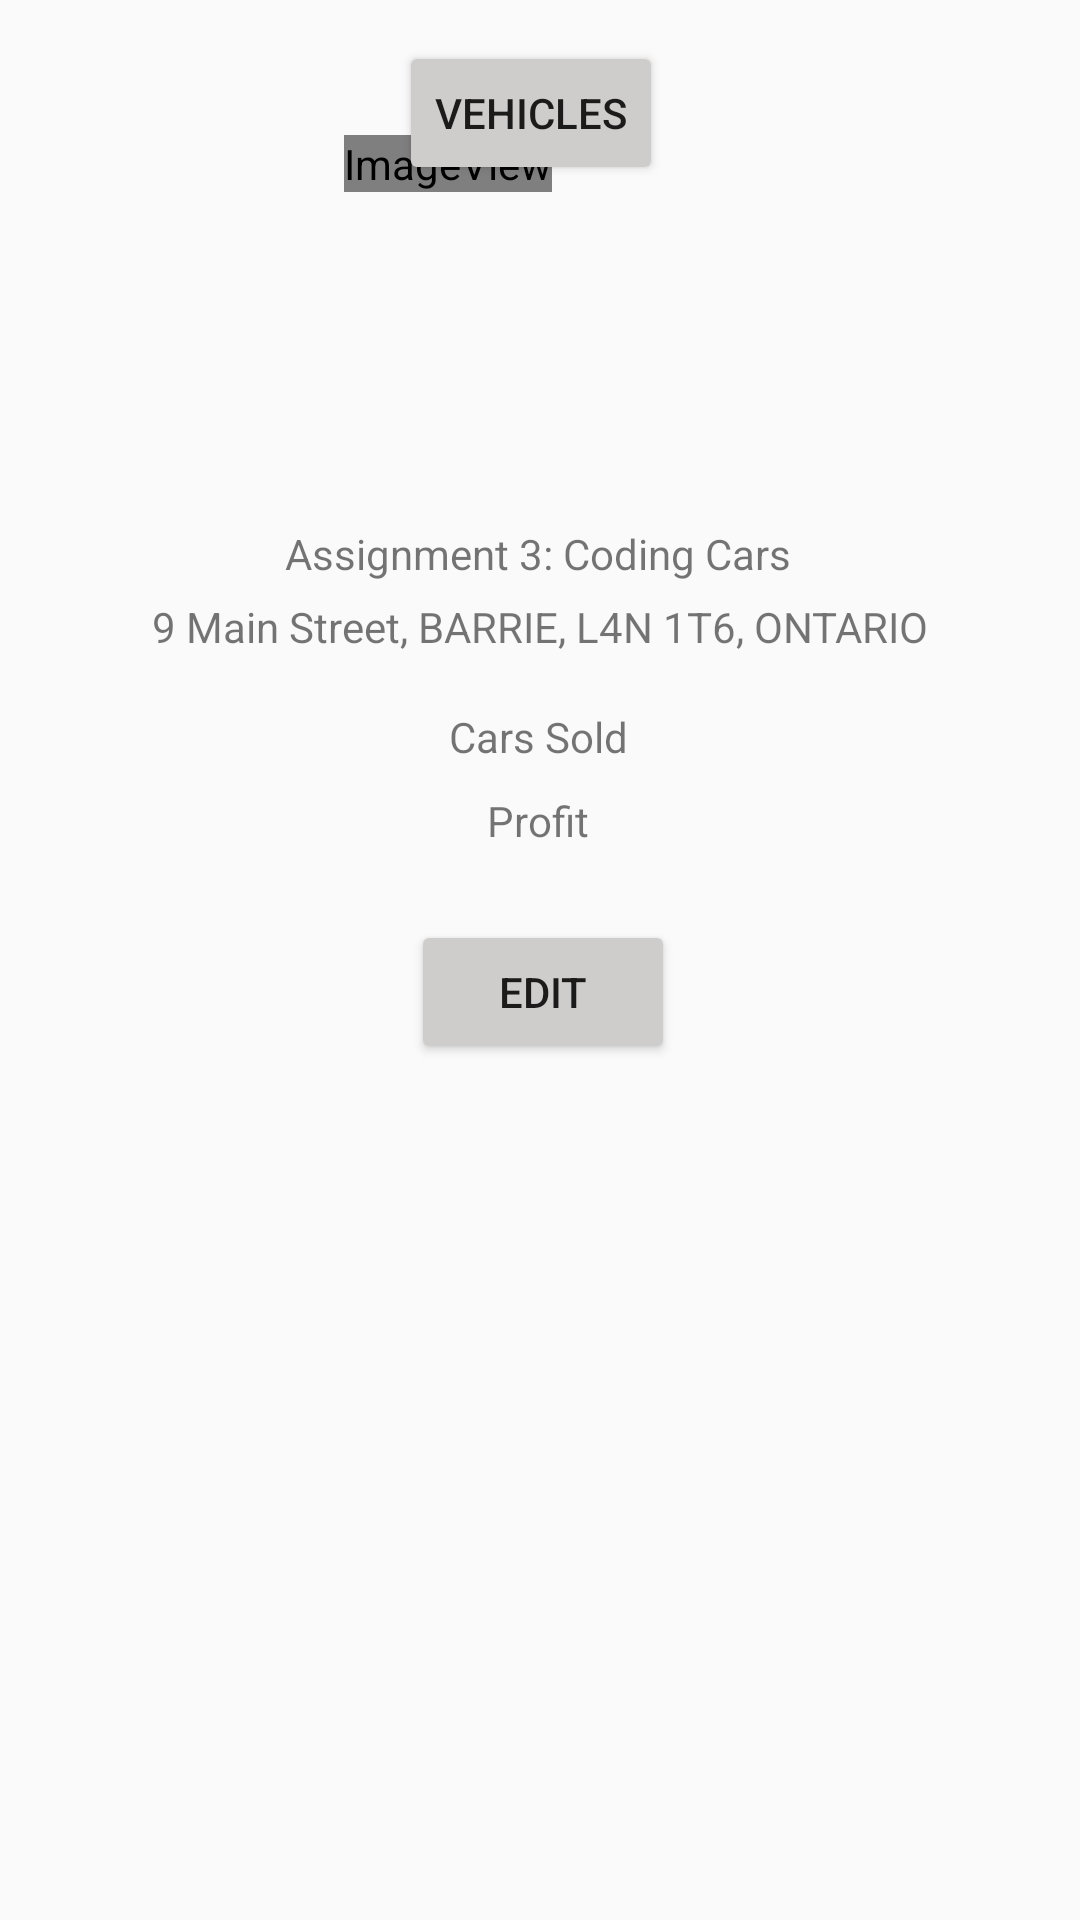

The Android layout XML behind this screen, and the referenced resources:
<!-- AndroidManifest.xml: application theme Theme.Assignment4 -->
<!-- res/layout/activity_company_view2.xml -->
<?xml version="1.0" encoding="utf-8"?>
<androidx.constraintlayout.widget.ConstraintLayout xmlns:android="http://schemas.android.com/apk/res/android"
    xmlns:app="http://schemas.android.com/apk/res-auto"
    android:layout_width="match_parent"
    android:layout_height="match_parent">

    <Button
        android:id="@+id/edit"
        android:layout_width="wrap_content"
        android:layout_height="wrap_content"
        android:backgroundTint="#CFCCCC"
        android:text="@string/Edit"
        app:layout_constraintBottom_toBottomOf="parent"
        app:layout_constraintEnd_toEndOf="parent"
        app:layout_constraintHorizontal_bias="0.504"
        app:layout_constraintStart_toStartOf="parent"
        app:layout_constraintTop_toTopOf="parent"
        app:layout_constraintVertical_bias="0.518" />

    <Button
        android:id="@+id/vehicleButton6"
        android:layout_width="wrap_content"
        android:layout_height="wrap_content"
        android:backgroundTint="#CFCCCC"
        android:text="@string/carName1"
        app:layout_constraintBottom_toBottomOf="parent"
        app:layout_constraintEnd_toEndOf="parent"
        app:layout_constraintHorizontal_bias="0.489"
        app:layout_constraintStart_toStartOf="parent"
        app:layout_constraintTop_toTopOf="parent"
        app:layout_constraintVertical_bias="0.023" />

    <ImageView
        android:id="@+id/imageView3"
        android:layout_width="wrap_content"
        android:layout_height="wrap_content"
        android:layout_marginStart="48dp"
        android:layout_marginEnd="176dp"
        android:layout_marginBottom="576dp"
        app:layout_constraintBottom_toBottomOf="parent"
        app:layout_constraintEnd_toEndOf="parent"
        app:layout_constraintStart_toStartOf="@+id/textView"
        app:layout_constraintTop_toBottomOf="@+id/vehicleButton9"
        app:layout_constraintVertical_bias="0.05"
        app:srcCompat="@android:drawable/sym_def_app_icon" />

    <TextView
        android:id="@+id/CCompanyName"
        android:layout_width="wrap_content"
        android:layout_height="wrap_content"
        android:text="@string/companyName"
        app:layout_constraintBottom_toBottomOf="parent"
        app:layout_constraintEnd_toEndOf="parent"
        app:layout_constraintHorizontal_bias="0.497"
        app:layout_constraintStart_toStartOf="parent"
        app:layout_constraintTop_toTopOf="parent"
        app:layout_constraintVertical_bias="0.282" />

    <TextView
        android:id="@+id/companyAddress"
        android:layout_width="wrap_content"
        android:layout_height="wrap_content"
        android:text="@string/companyAddress"
        app:layout_constraintBottom_toBottomOf="parent"
        app:layout_constraintEnd_toEndOf="parent"
        app:layout_constraintStart_toStartOf="parent"
        app:layout_constraintTop_toTopOf="parent"
        app:layout_constraintVertical_bias="0.321" />

    <TextView
        android:id="@+id/carsSold"
        android:layout_width="wrap_content"
        android:layout_height="wrap_content"
        android:text="@string/carsSold"
        app:layout_constraintBottom_toBottomOf="parent"
        app:layout_constraintEnd_toEndOf="parent"
        app:layout_constraintHorizontal_bias="0.498"
        app:layout_constraintStart_toStartOf="parent"
        app:layout_constraintTop_toTopOf="parent"
        app:layout_constraintVertical_bias="0.38" />

    <TextView
        android:id="@+id/profit"
        android:layout_width="wrap_content"
        android:layout_height="wrap_content"
        android:text="@string/Profit"
        app:layout_constraintBottom_toBottomOf="parent"
        app:layout_constraintEnd_toEndOf="parent"
        app:layout_constraintHorizontal_bias="0.498"
        app:layout_constraintStart_toStartOf="parent"
        app:layout_constraintTop_toTopOf="parent"
        app:layout_constraintVertical_bias="0.425" />
</androidx.constraintlayout.widget.ConstraintLayout>
<!-- resources referenced by this layout -->
<resources>
  <string name="Edit">Edit</string>
  <string name="Profit">Profit</string>
  <string name="carName1">Vehicles</string>
  <string name="carsSold">Cars Sold</string>
  <string name="companyAddress">9 Main Street, BARRIE, L4N 1T6, ONTARIO</string>
  <string name="companyName">Assignment 3: Coding Cars</string>
  <style name="Theme.Assignment4" parent="Theme.AppCompat.DayNight.DarkActionBar">
          
          <item name="colorPrimary">@color/purple_500</item>
          <item name="colorPrimaryVariant">@color/purple_700</item>
          <item name="colorOnPrimary">@color/white</item>
          
          <item name="colorSecondary">@color/teal_200</item>
          <item name="colorSecondaryVariant">@color/teal_700</item>
          <item name="colorOnSecondary">@color/black</item>
          
          <item name="android:statusBarColor">?attr/colorPrimaryVariant</item>
          
      </style>
  <!-- not gathered from this repository: default colours our renderer supplied (Android Studio template values) -->
  <color name="purple_500">#FF6200EE</color>
  <color name="purple_700">#FF3700B3</color>
  <color name="teal_200">#FF03DAC5</color>
  <color name="teal_700">#FF018786</color>
  <color name="black">#FF000000</color>
  <color name="white">#FFFFFFFF</color>
</resources>
